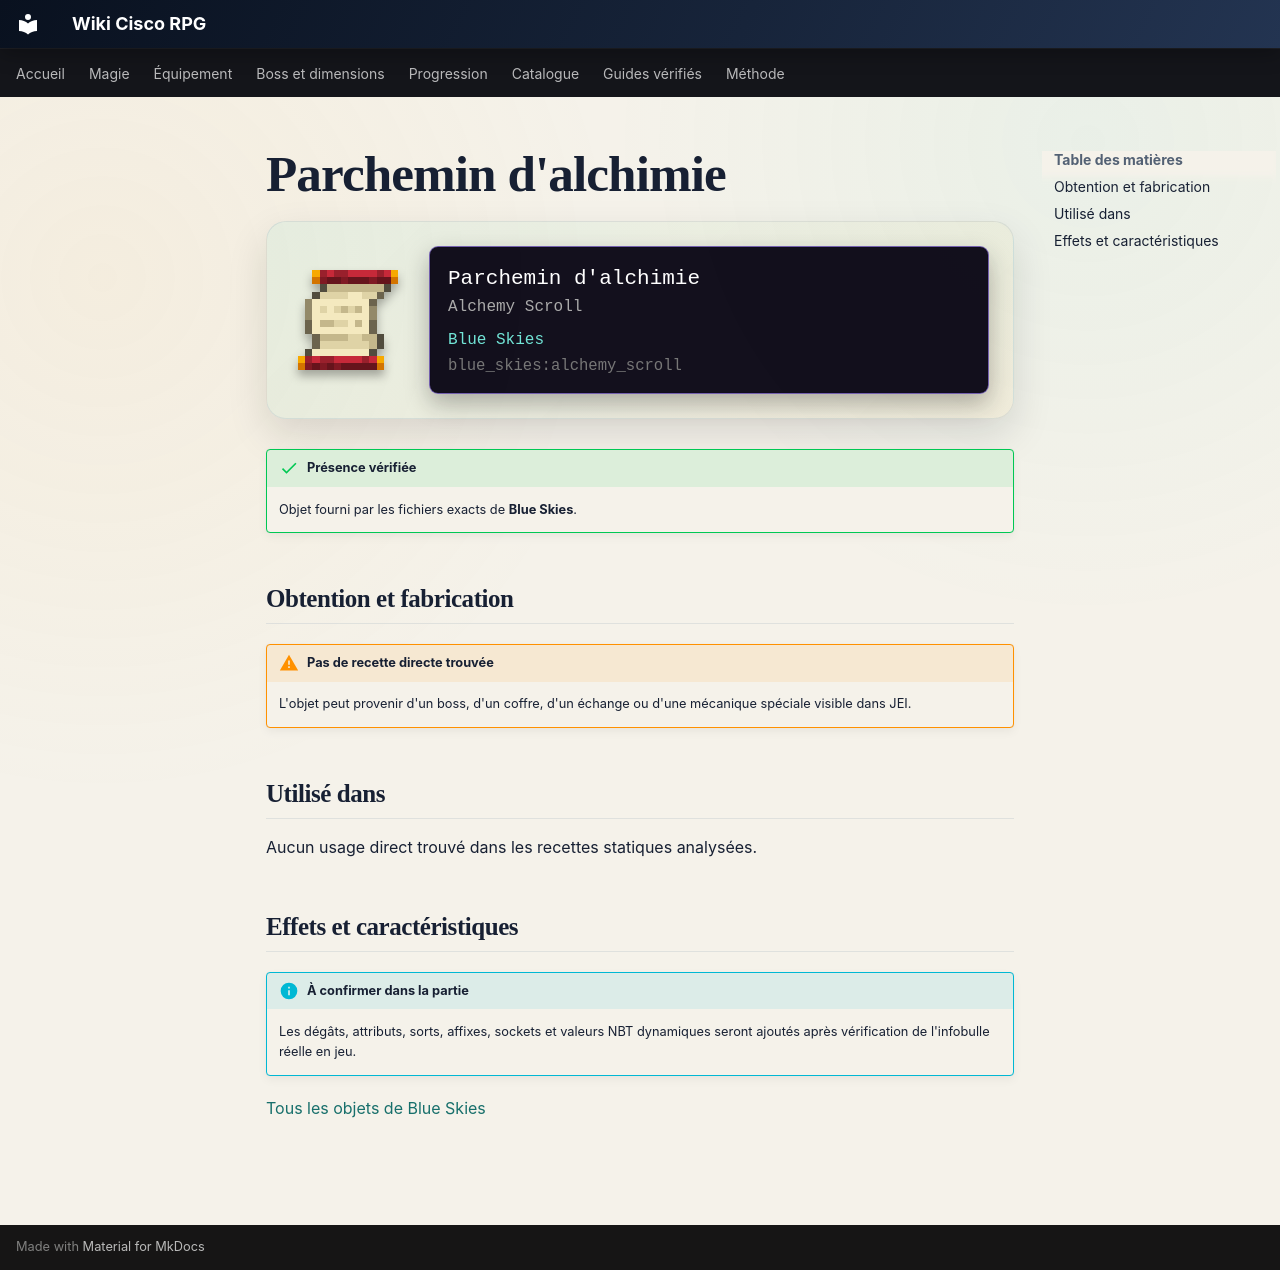

repository: Kloups-Dev/wiki-cisco-rpg · page: catalogue/objets/blue_skies/alchemy_scroll/index.html · generator: mkdocs

# Parchemin d'alchimie

<div class="mc-item-showcase">
<img class="mc-item-icon" src="../../../../assets/generated/items/blue_skies/alchemy_scroll.png" alt="Parchemin d&#x27;alchimie">
<div class="mc-tooltip-card">
<div class="mc-tooltip-card__name">Parchemin d&#x27;alchimie</div>
<div class="mc-tooltip-card__alias">Alchemy Scroll</div>
<div class="mc-tooltip-card__mod">Blue Skies</div>
<div class="mc-tooltip-card__id">blue_skies:alchemy_scroll</div>
</div>
</div>

!!! success "Présence vérifiée"
    Objet fourni par les fichiers exacts de **Blue Skies**.

## Obtention et fabrication

!!! warning "Pas de recette directe trouvée"
    L'objet peut provenir d'un boss, d'un coffre, d'un échange ou d'une mécanique spéciale visible dans JEI.

## Utilisé dans

Aucun usage direct trouvé dans les recettes statiques analysées.

## Effets et caractéristiques

!!! info "À confirmer dans la partie"
    Les dégâts, attributs, sorts, affixes, sockets et valeurs NBT dynamiques seront ajoutés après vérification de l'infobulle réelle en jeu.

[Tous les objets de Blue Skies](../../../contenu/blue-skies.md)
